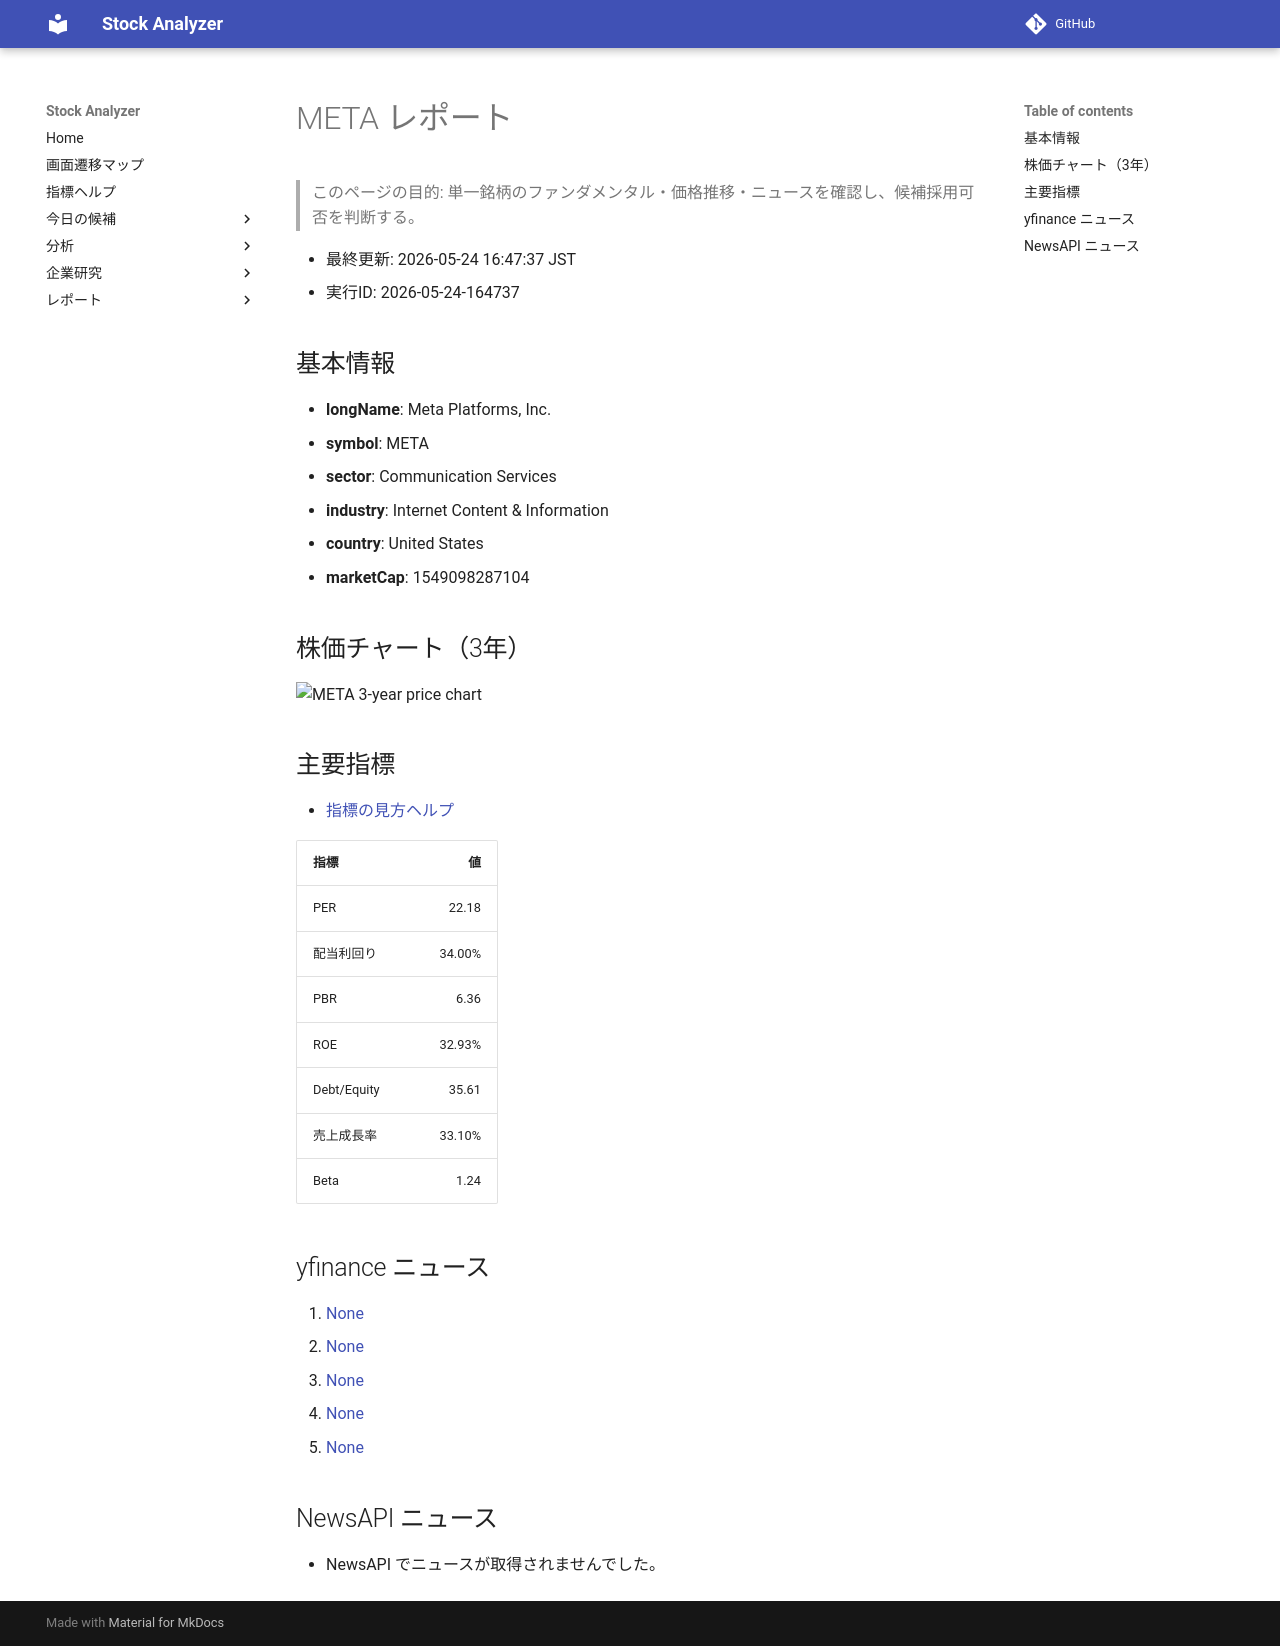

repository: Yumi-note/Making-APP · page: reports/2026-05-24/164737/META/index.html · generator: mkdocs

# META レポート

> このページの目的: 単一銘柄のファンダメンタル・価格推移・ニュースを確認し、候補採用可否を判断する。

- 最終更新: 2026-05-24 16:47:37 JST
- 実行ID: 2026-05-24-164737

## 基本情報

- **longName**: Meta Platforms, Inc.
- **symbol**: META
- **sector**: Communication Services
- **industry**: Internet Content & Information
- **country**: United States
- **marketCap**: 1549098287104

## 株価チャート（3年）

![META 3-year price chart](META_3y.png)

## 主要指標

- [指標の見方ヘルプ](../../../../indicators.md)

| 指標 | 値 |
|---|---:|
| PER | 22.18 |
| 配当利回り | 34.00% |
| PBR | 6.36 |
| ROE | 32.93% |
| Debt/Equity | 35.61 |
| 売上成長率 | 33.10% |
| Beta | 1.24 |

## yfinance ニュース

1. [None](None)
2. [None](None)
3. [None](None)
4. [None](None)
5. [None](None)

## NewsAPI ニュース

- NewsAPI でニュースが取得されませんでした。
